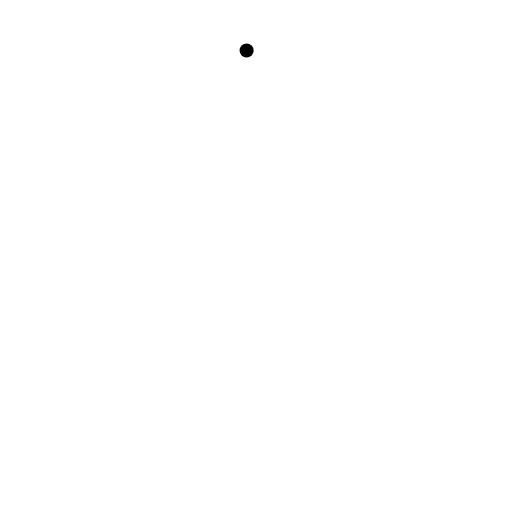
t = 0.00 s
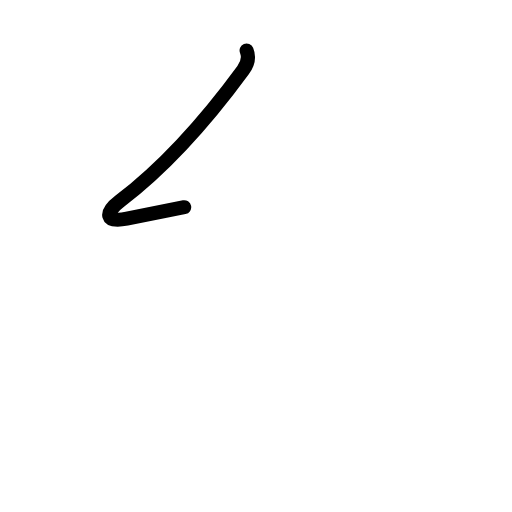
t = 0.81 s
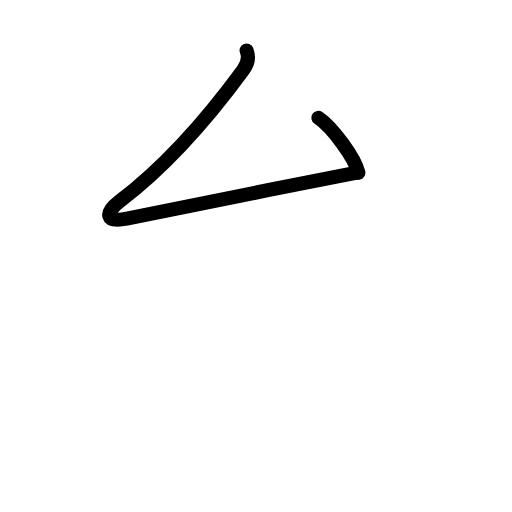
t = 1.50 s
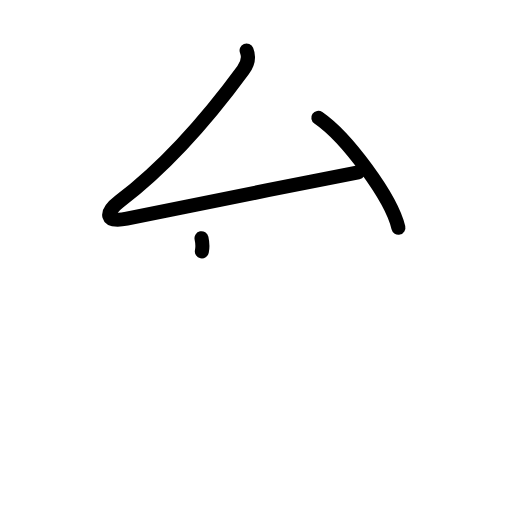
t = 2.38 s
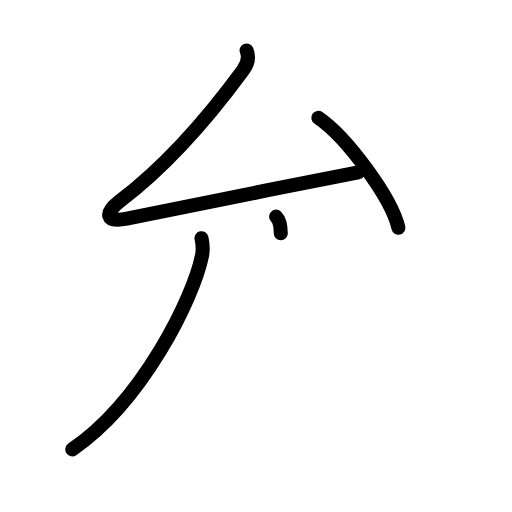
t = 3.19 s
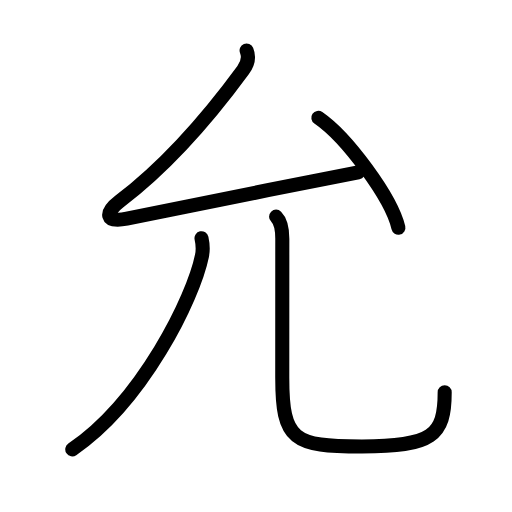
t = 4.00 s

The animated SVG that drew these frames (rendered in a browser with its animation timeline set to each time). Animation: 14 SMIL elements (animate=14); one cycle of 4.00 s.

<?xml version="1.0" encoding="UTF-8"?>
<!--
AniKanjiVG is licensed by CC-BY-SA Paul C. Sommerhoff (https://bitbucket.org/sommerhoff/anikanjivg).
AniKanjiVG uses KanjiVG which is licensed by CC-BY-SA Ulrich Apel (http://kanjivg.tagaini.net).
See also http://creativecommons.org/licenses/by-sa/3.0/
-->
<svg xmlns:kvg='http://kanjivg.tagaini.net' xmlns='http://www.w3.org/2000/svg' width='109' height='109' viewBox='0 0 109 109' style='fill:none;stroke:#000000;stroke-width:3;stroke-linecap:round;stroke-linejoin:round;' id="kvg:kanji_05141"><g id="kvg:05141" kvg:element="允"><g id="kvg:05141-g1" kvg:element="厶" kvg:position="top" kvg:radical="nelson"><path id="kvg:05141-s1" kvg:type="㇜" d="M52.5,10.75c0.62,1.5,0.12,3-0.75,4.19c-7.33,10-15.99,20.11-26.25,27.9c-3.25,2.47-3.19,4.64,1.5,3.72c13.62-2.69,33.25-6.82,49.25-9.87"><animate attributeName="d" begin="0.0s" dur="0.25s" from="M52.5,10.75C52.5,10.75,52.5,10.75,52.5,10.75" to="M52.5,10.75c0.62,1.5,0.12,3-0.75,4.19" />
<animate attributeName="d" begin="0.25s" dur="0.25s" from="M52.5,10.75c0.62,1.5,0.12,3-0.75,4.19c0,0,0,0,0,0,0" to="M52.5,10.75c0.62,1.5,0.12,3-0.75,4.19c-7.33,10-15.99,20.11-26.25,27.9" />
<animate attributeName="d" begin="0.5s" dur="0.25s" from="M52.5,10.75c0.62,1.5,0.12,3-0.75,4.19c-7.33,10-15.99,20.11-26.25,27.9c0,0,0,0,0,0,0" to="M52.5,10.75c0.62,1.5,0.12,3-0.75,4.19c-7.33,10-15.99,20.11-26.25,27.9c-3.25,2.47-3.19,4.64,1.5,3.72" />
<animate attributeName="d" begin="0.75s" dur="0.25s" from="M52.5,10.75c0.62,1.5,0.12,3-0.75,4.19c-7.33,10-15.99,20.11-26.25,27.9c-3.25,2.47-3.19,4.64,1.5,3.72c0,0,0,0,0,0,0" to="M52.5,10.75c0.62,1.5,0.12,3-0.75,4.19c-7.33,10-15.99,20.11-26.25,27.9c-3.25,2.47-3.19,4.64,1.5,3.72c13.62-2.69,33.25-6.82,49.25-9.87" />
</path>
<path id="kvg:05141-s2" kvg:type="㇔" d="M67.77,25.08c6.02,4.13,15.54,16.97,17.04,23.39"><animate attributeName="d" begin="1.0s" dur="1.0s" from="M67.77,25.08C67.77,25.08,67.77,25.08,67.77,25.08" to="M67.77,25.08c6.02,4.13,15.54,16.97,17.04,23.39" />
<animate attributeName="d" begin="0s" dur="1.0s" from="M-100,-100" to="M-100,-100" />
</path>
</g>
<g id="kvg:05141-g2" kvg:element="儿" kvg:position="bottom" kvg:radical="tradit"><g id="kvg:05141-g3" kvg:element="八" kvg:variant="true"><g id="kvg:05141-g4" kvg:element="丿" kvg:position="left"><path id="kvg:05141-s3" kvg:type="㇒" d="M42.9,50.71c0.23,1.04,0.41,2.22,0.1,3.73c-1.81,8.92-12.58,30.94-27.61,41.23"><animate attributeName="d" begin="2.0s" dur="0.5s" from="M42.9,50.71C42.9,50.71,42.9,50.71,42.9,50.71" to="M42.9,50.71c0.23,1.04,0.41,2.22,0.1,3.73" />
<animate attributeName="d" begin="2.5s" dur="0.5s" from="M42.9,50.71c0.23,1.04,0.41,2.22,0.1,3.73c0,0,0,0,0,0,0" to="M42.9,50.71c0.23,1.04,0.41,2.22,0.1,3.73c-1.81,8.92-12.58,30.94-27.61,41.23" />
<animate attributeName="d" begin="0s" dur="2.0s" from="M-100,-100" to="M-100,-100" />
</path>
</g>
<g id="kvg:05141-g5" kvg:position="right"><path id="kvg:05141-s4" kvg:type="㇟" d="M58.78,46.12c1.05,1.05,1.32,2.88,1.32,4.72c0,12.91-0.01,22.36-0.01,29.56c0,13.35,2.41,14.66,16.96,14.66c14.96,0,17.62-2.31,17.62-11.55"><animate attributeName="d" begin="3.0s" dur="0.25s" from="M58.78,46.12C58.78,46.12,58.78,46.12,58.78,46.12" to="M58.78,46.12c1.05,1.05,1.32,2.88,1.32,4.72" />
<animate attributeName="d" begin="3.25s" dur="0.25s" from="M58.78,46.12c1.05,1.05,1.32,2.88,1.32,4.72c0,0,0,0,0,0,0" to="M58.78,46.12c1.05,1.05,1.32,2.88,1.32,4.72c0,12.91-0.01,22.36-0.01,29.56" />
<animate attributeName="d" begin="3.5s" dur="0.25s" from="M58.78,46.12c1.05,1.05,1.32,2.88,1.32,4.72c0,12.91-0.01,22.36-0.01,29.56c0,0,0,0,0,0,0" to="M58.78,46.12c1.05,1.05,1.32,2.88,1.32,4.72c0,12.91-0.01,22.36-0.01,29.56c0,13.35,2.41,14.66,16.96,14.66" />
<animate attributeName="d" begin="3.75s" dur="0.25s" from="M58.78,46.12c1.05,1.05,1.32,2.88,1.32,4.72c0,12.91-0.01,22.36-0.01,29.56c0,13.35,2.41,14.66,16.96,14.66c0,0,0,0,0,0,0" to="M58.78,46.12c1.05,1.05,1.32,2.88,1.32,4.72c0,12.91-0.01,22.36-0.01,29.56c0,13.35,2.41,14.66,16.96,14.66c14.96,0,17.62-2.31,17.62-11.55" />
<animate attributeName="d" begin="0s" dur="3.0s" from="M-100,-100" to="M-100,-100" />
</path>
</g>
</g>
</g>
</g>
</svg>
